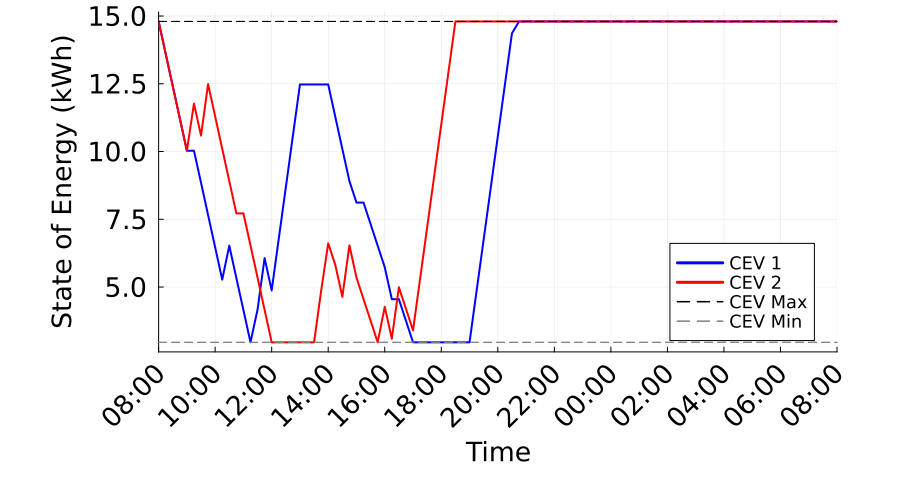

The data file committed next to this chart (first rows):
Time_Period, Time_Label, CEV_1_SOE_kWh, CEV_1_Max_SOE_kWh, CEV_1_Min_SOE_kWh, CEV_2_SOE_kWh, CEV_2_Max_SOE_kWh, CEV_2_Min_SOE_kWh
1, 08:00, 14.8, 14.8, 2.96, 14.8, 14.8, 2.96
2, 08:15, 13.61, 14.8, 2.96, 13.61, 14.8, 2.96
3, 08:30, 12.41, 14.8, 2.96, 12.41, 14.8, 2.96
4, 08:45, 11.22, 14.8, 2.96, 11.22, 14.8, 2.96
5, 09:00, 10.03, 14.8, 2.96, 10.03, 14.8, 2.96
6, 09:15, 10.03, 14.8, 2.96, 11.77, 14.8, 2.96
7, 09:30, 8.85, 14.8, 2.96, 10.59, 14.8, 2.96
8, 09:45, 7.658, 14.8, 2.96, 12.49, 14.8, 2.96
9, 10:00, 6.465, 14.8, 2.96, 11.29, 14.8, 2.96
10, 10:15, 5.273, 14.8, 2.96, 10.1, 14.8, 2.96
11, 10:30, 6.525, 14.8, 2.96, 8.91, 14.8, 2.96
12, 10:45, 5.332, 14.8, 2.96, 7.717, 14.8, 2.96
13, 11:00, 4.152, 14.8, 2.96, 7.717, 14.8, 2.96
14, 11:15, 2.96, 14.8, 2.96, 6.537, 14.8, 2.96
15, 11:30, 4.168, 14.8, 2.96, 5.345, 14.8, 2.96
16, 11:45, 6.068, 14.8, 2.96, 4.152, 14.8, 2.96
17, 12:00, 4.875, 14.8, 2.96, 2.96, 14.8, 2.96
18, 12:15, 6.775, 14.8, 2.96, 2.96, 14.8, 2.96
19, 12:30, 8.675, 14.8, 2.96, 2.96, 14.8, 2.96
20, 12:45, 10.58, 14.8, 2.96, 2.96, 14.8, 2.96
21, 13:00, 12.48, 14.8, 2.96, 2.96, 14.8, 2.96
22, 13:15, 12.48, 14.8, 2.96, 2.96, 14.8, 2.96
23, 13:30, 12.48, 14.8, 2.96, 2.96, 14.8, 2.96
24, 13:45, 12.48, 14.8, 2.96, 4.86, 14.8, 2.96
25, 14:00, 12.48, 14.8, 2.96, 6.612, 14.8, 2.96
26, 14:15, 11.28, 14.8, 2.96, 5.817, 14.8, 2.96
27, 14:30, 10.09, 14.8, 2.96, 4.637, 14.8, 2.96
28, 14:45, 8.91, 14.8, 2.96, 6.537, 14.8, 2.96
29, 15:00, 8.115, 14.8, 2.96, 5.345, 14.8, 2.96
30, 15:15, 8.115, 14.8, 2.96, 4.55, 14.8, 2.96
31, 15:30, 7.32, 14.8, 2.96, 3.755, 14.8, 2.96
32, 15:45, 6.525, 14.8, 2.96, 2.96, 14.8, 2.96
33, 16:00, 5.73, 14.8, 2.96, 4.27, 14.8, 2.96
34, 16:15, 4.55, 14.8, 2.96, 3.09, 14.8, 2.96
35, 16:30, 4.55, 14.8, 2.96, 4.99, 14.8, 2.96
36, 16:45, 3.755, 14.8, 2.96, 4.195, 14.8, 2.96
37, 17:00, 2.96, 14.8, 2.96, 3.4, 14.8, 2.96
38, 17:15, 2.96, 14.8, 2.96, 5.3, 14.8, 2.96
39, 17:30, 2.96, 14.8, 2.96, 7.2, 14.8, 2.96
40, 17:45, 2.96, 14.8, 2.96, 9.1, 14.8, 2.96
41, 18:00, 2.96, 14.8, 2.96, 11, 14.8, 2.96
42, 18:15, 2.96, 14.8, 2.96, 12.9, 14.8, 2.96
43, 18:30, 2.96, 14.8, 2.96, 14.8, 14.8, 2.96
44, 18:45, 2.96, 14.8, 2.96, 14.8, 14.8, 2.96
45, 19:00, 2.96, 14.8, 2.96, 14.8, 14.8, 2.96
46, 19:15, 4.86, 14.8, 2.96, 14.8, 14.8, 2.96
47, 19:30, 6.76, 14.8, 2.96, 14.8, 14.8, 2.96
48, 19:45, 8.66, 14.8, 2.96, 14.8, 14.8, 2.96
49, 20:00, 10.56, 14.8, 2.96, 14.8, 14.8, 2.96
50, 20:15, 12.46, 14.8, 2.96, 14.8, 14.8, 2.96
51, 20:30, 14.36, 14.8, 2.96, 14.8, 14.8, 2.96
52, 20:45, 14.8, 14.8, 2.96, 14.8, 14.8, 2.96
53, 21:00, 14.8, 14.8, 2.96, 14.8, 14.8, 2.96
54, 21:15, 14.8, 14.8, 2.96, 14.8, 14.8, 2.96
55, 21:30, 14.8, 14.8, 2.96, 14.8, 14.8, 2.96
56, 21:45, 14.8, 14.8, 2.96, 14.8, 14.8, 2.96
57, 22:00, 14.8, 14.8, 2.96, 14.8, 14.8, 2.96
58, 22:15, 14.8, 14.8, 2.96, 14.8, 14.8, 2.96
59, 22:30, 14.8, 14.8, 2.96, 14.8, 14.8, 2.96
60, 22:45, 14.8, 14.8, 2.96, 14.8, 14.8, 2.96
... 37 more rows
